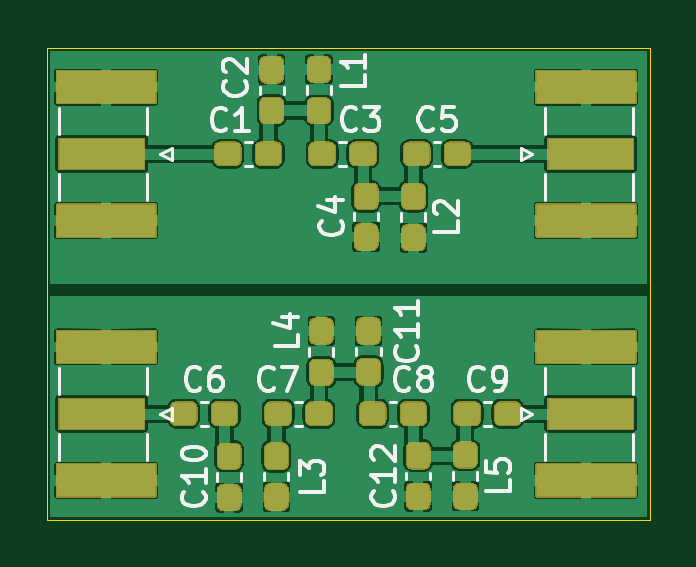
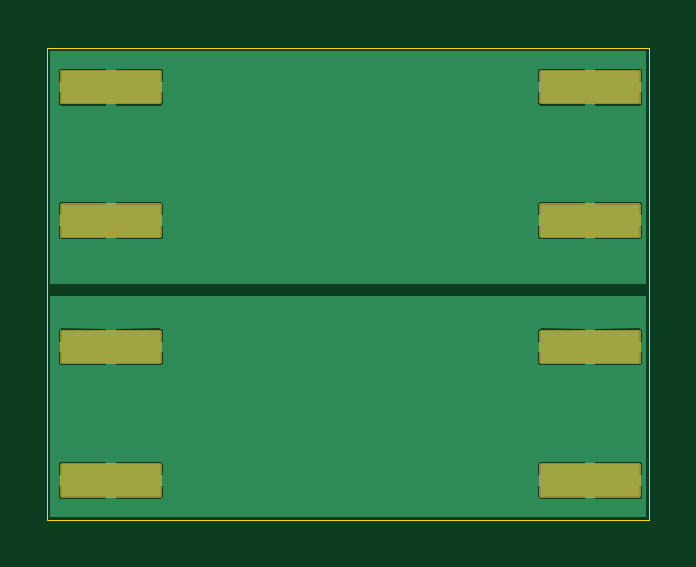
Circuit board: 11 layer files. Board 25.5 x 20.0 mm.
- bottom_copper: 137_MHz_BPF_2nd_Order-B_Cu.gbr (27549 bytes)
- bottom_mask: 137_MHz_BPF_2nd_Order-B_Mask.gbr (3320 bytes)
- paste: 137_MHz_BPF_2nd_Order-B_Paste.gbr (758 bytes)
- bottom_silk: 137_MHz_BPF_2nd_Order-B_SilkS.gbr (524 bytes)
- outline: 137_MHz_BPF_2nd_Order-Edge_Cuts.gbr (762 bytes)
- top_copper: 137_MHz_BPF_2nd_Order-F_Cu.gbr (124097 bytes)
- top_mask: 137_MHz_BPF_2nd_Order-F_Mask.gbr (16718 bytes)
- paste: 137_MHz_BPF_2nd_Order-F_Paste.gbr (12919 bytes)
- top_silk: 137_MHz_BPF_2nd_Order-F_SilkS.gbr (14976 bytes)
- drill: 137_MHz_BPF_2nd_Order-NPTH.drl (286 bytes)
- drill: 137_MHz_BPF_2nd_Order-PTH.drl (282 bytes)

=== bottom_copper: 137_MHz_BPF_2nd_Order-B_Cu.gbr (27549 bytes, source omitted) ===
=== bottom_mask: 137_MHz_BPF_2nd_Order-B_Mask.gbr ===
G04 #@! TF.GenerationSoftware,KiCad,Pcbnew,(5.1.7)-1*
G04 #@! TF.CreationDate,2020-11-10T17:20:51+01:00*
G04 #@! TF.ProjectId,137_MHz_BPF_2nd_Order,3133375f-4d48-47a5-9f42-50465f326e64,rev?*
G04 #@! TF.SameCoordinates,Original*
G04 #@! TF.FileFunction,Soldermask,Bot*
G04 #@! TF.FilePolarity,Negative*
%FSLAX46Y46*%
G04 Gerber Fmt 4.6, Leading zero omitted, Abs format (unit mm)*
G04 Created by KiCad (PCBNEW (5.1.7)-1) date 2020-11-10 17:20:51*
%MOMM*%
%LPD*%
G01*
G04 APERTURE LIST*
G04 APERTURE END LIST*
G36*
G01*
X30900000Y-60099200D02*
X35100000Y-60099200D01*
G75*
G02*
X35150800Y-60150000I0J-50800D01*
G01*
X35150800Y-61500000D01*
G75*
G02*
X35100000Y-61550800I-50800J0D01*
G01*
X30900000Y-61550800D01*
G75*
G02*
X30849200Y-61500000I0J50800D01*
G01*
X30849200Y-60150000D01*
G75*
G02*
X30900000Y-60099200I50800J0D01*
G01*
G37*
G36*
G01*
X30900000Y-54449200D02*
X35100000Y-54449200D01*
G75*
G02*
X35150800Y-54500000I0J-50800D01*
G01*
X35150800Y-55850000D01*
G75*
G02*
X35100000Y-55900800I-50800J0D01*
G01*
X30900000Y-55900800D01*
G75*
G02*
X30849200Y-55850000I0J50800D01*
G01*
X30849200Y-54500000D01*
G75*
G02*
X30900000Y-54449200I50800J0D01*
G01*
G37*
G36*
G01*
X55400000Y-61550800D02*
X51200000Y-61550800D01*
G75*
G02*
X51149200Y-61500000I0J50800D01*
G01*
X51149200Y-60150000D01*
G75*
G02*
X51200000Y-60099200I50800J0D01*
G01*
X55400000Y-60099200D01*
G75*
G02*
X55450800Y-60150000I0J-50800D01*
G01*
X55450800Y-61500000D01*
G75*
G02*
X55400000Y-61550800I-50800J0D01*
G01*
G37*
G36*
G01*
X55400000Y-55900800D02*
X51200000Y-55900800D01*
G75*
G02*
X51149200Y-55850000I0J50800D01*
G01*
X51149200Y-54500000D01*
G75*
G02*
X51200000Y-54449200I50800J0D01*
G01*
X55400000Y-54449200D01*
G75*
G02*
X55450800Y-54500000I0J-50800D01*
G01*
X55450800Y-55850000D01*
G75*
G02*
X55400000Y-55900800I-50800J0D01*
G01*
G37*
G36*
G01*
X30900000Y-65449200D02*
X35100000Y-65449200D01*
G75*
G02*
X35150800Y-65500000I0J-50800D01*
G01*
X35150800Y-66850000D01*
G75*
G02*
X35100000Y-66900800I-50800J0D01*
G01*
X30900000Y-66900800D01*
G75*
G02*
X30849200Y-66850000I0J50800D01*
G01*
X30849200Y-65500000D01*
G75*
G02*
X30900000Y-65449200I50800J0D01*
G01*
G37*
G36*
G01*
X30900000Y-71099200D02*
X35100000Y-71099200D01*
G75*
G02*
X35150800Y-71150000I0J-50800D01*
G01*
X35150800Y-72500000D01*
G75*
G02*
X35100000Y-72550800I-50800J0D01*
G01*
X30900000Y-72550800D01*
G75*
G02*
X30849200Y-72500000I0J50800D01*
G01*
X30849200Y-71150000D01*
G75*
G02*
X30900000Y-71099200I50800J0D01*
G01*
G37*
G36*
G01*
X55400000Y-66900800D02*
X51200000Y-66900800D01*
G75*
G02*
X51149200Y-66850000I0J50800D01*
G01*
X51149200Y-65500000D01*
G75*
G02*
X51200000Y-65449200I50800J0D01*
G01*
X55400000Y-65449200D01*
G75*
G02*
X55450800Y-65500000I0J-50800D01*
G01*
X55450800Y-66850000D01*
G75*
G02*
X55400000Y-66900800I-50800J0D01*
G01*
G37*
G36*
G01*
X55400000Y-72550800D02*
X51200000Y-72550800D01*
G75*
G02*
X51149200Y-72500000I0J50800D01*
G01*
X51149200Y-71150000D01*
G75*
G02*
X51200000Y-71099200I50800J0D01*
G01*
X55400000Y-71099200D01*
G75*
G02*
X55450800Y-71150000I0J-50800D01*
G01*
X55450800Y-72500000D01*
G75*
G02*
X55400000Y-72550800I-50800J0D01*
G01*
G37*
M02*

=== paste: 137_MHz_BPF_2nd_Order-B_Paste.gbr ===
G04 #@! TF.GenerationSoftware,KiCad,Pcbnew,(5.1.7)-1*
G04 #@! TF.CreationDate,2020-11-10T17:20:51+01:00*
G04 #@! TF.ProjectId,137_MHz_BPF_2nd_Order,3133375f-4d48-47a5-9f42-50465f326e64,rev?*
G04 #@! TF.SameCoordinates,Original*
G04 #@! TF.FileFunction,Paste,Bot*
G04 #@! TF.FilePolarity,Positive*
%FSLAX46Y46*%
G04 Gerber Fmt 4.6, Leading zero omitted, Abs format (unit mm)*
G04 Created by KiCad (PCBNEW (5.1.7)-1) date 2020-11-10 17:20:51*
%MOMM*%
%LPD*%
G01*
G04 APERTURE LIST*
%ADD10R,4.200000X1.350000*%
G04 APERTURE END LIST*
D10*
X33000000Y-60825000D03*
X33000000Y-55175000D03*
X53300000Y-60825000D03*
X53300000Y-55175000D03*
X33000000Y-66175000D03*
X33000000Y-71825000D03*
X53300000Y-66175000D03*
X53300000Y-71825000D03*
M02*

=== bottom_silk: 137_MHz_BPF_2nd_Order-B_SilkS.gbr ===
G04 #@! TF.GenerationSoftware,KiCad,Pcbnew,(5.1.7)-1*
G04 #@! TF.CreationDate,2020-11-10T17:20:51+01:00*
G04 #@! TF.ProjectId,137_MHz_BPF_2nd_Order,3133375f-4d48-47a5-9f42-50465f326e64,rev?*
G04 #@! TF.SameCoordinates,Original*
G04 #@! TF.FileFunction,Legend,Bot*
G04 #@! TF.FilePolarity,Positive*
%FSLAX46Y46*%
G04 Gerber Fmt 4.6, Leading zero omitted, Abs format (unit mm)*
G04 Created by KiCad (PCBNEW (5.1.7)-1) date 2020-11-10 17:20:51*
%MOMM*%
%LPD*%
G01*
G04 APERTURE LIST*
G04 APERTURE END LIST*
M02*

=== outline: 137_MHz_BPF_2nd_Order-Edge_Cuts.gbr ===
G04 #@! TF.GenerationSoftware,KiCad,Pcbnew,(5.1.7)-1*
G04 #@! TF.CreationDate,2020-11-10T17:20:51+01:00*
G04 #@! TF.ProjectId,137_MHz_BPF_2nd_Order,3133375f-4d48-47a5-9f42-50465f326e64,rev?*
G04 #@! TF.SameCoordinates,Original*
G04 #@! TF.FileFunction,Profile,NP*
%FSLAX46Y46*%
G04 Gerber Fmt 4.6, Leading zero omitted, Abs format (unit mm)*
G04 Created by KiCad (PCBNEW (5.1.7)-1) date 2020-11-10 17:20:51*
%MOMM*%
%LPD*%
G01*
G04 APERTURE LIST*
G04 #@! TA.AperFunction,Profile*
%ADD10C,0.050000*%
G04 #@! TD*
G04 APERTURE END LIST*
D10*
X56000000Y-53500000D02*
X30500000Y-53500000D01*
X56000000Y-73500000D02*
X56000000Y-53500000D01*
X30500000Y-73500000D02*
X56000000Y-73500000D01*
X30500000Y-53500000D02*
X30500000Y-73500000D01*
M02*

=== top_copper: 137_MHz_BPF_2nd_Order-F_Cu.gbr (124097 bytes, source omitted) ===
=== top_mask: 137_MHz_BPF_2nd_Order-F_Mask.gbr (16718 bytes, source omitted) ===
=== paste: 137_MHz_BPF_2nd_Order-F_Paste.gbr (12919 bytes, source omitted) ===
=== top_silk: 137_MHz_BPF_2nd_Order-F_SilkS.gbr (14976 bytes, source omitted) ===
=== drill: 137_MHz_BPF_2nd_Order-NPTH.drl ===
M48
; DRILL file {KiCad (5.1.7)-1} date 11/10/20 17:20:48
; FORMAT={-:-/ absolute / metric / decimal}
; #@! TF.CreationDate,2020-11-10T17:20:48+01:00
; #@! TF.GenerationSoftware,Kicad,Pcbnew,(5.1.7)-1
; #@! TF.FileFunction,NonPlated,1,2,NPTH
FMAT,2
METRIC
%
G90
G05
T0
M30

=== drill: 137_MHz_BPF_2nd_Order-PTH.drl ===
M48
; DRILL file {KiCad (5.1.7)-1} date 11/10/20 17:20:48
; FORMAT={-:-/ absolute / metric / decimal}
; #@! TF.CreationDate,2020-11-10T17:20:48+01:00
; #@! TF.GenerationSoftware,Kicad,Pcbnew,(5.1.7)-1
; #@! TF.FileFunction,Plated,1,2,PTH
FMAT,2
METRIC
%
G90
G05
T0
M30

